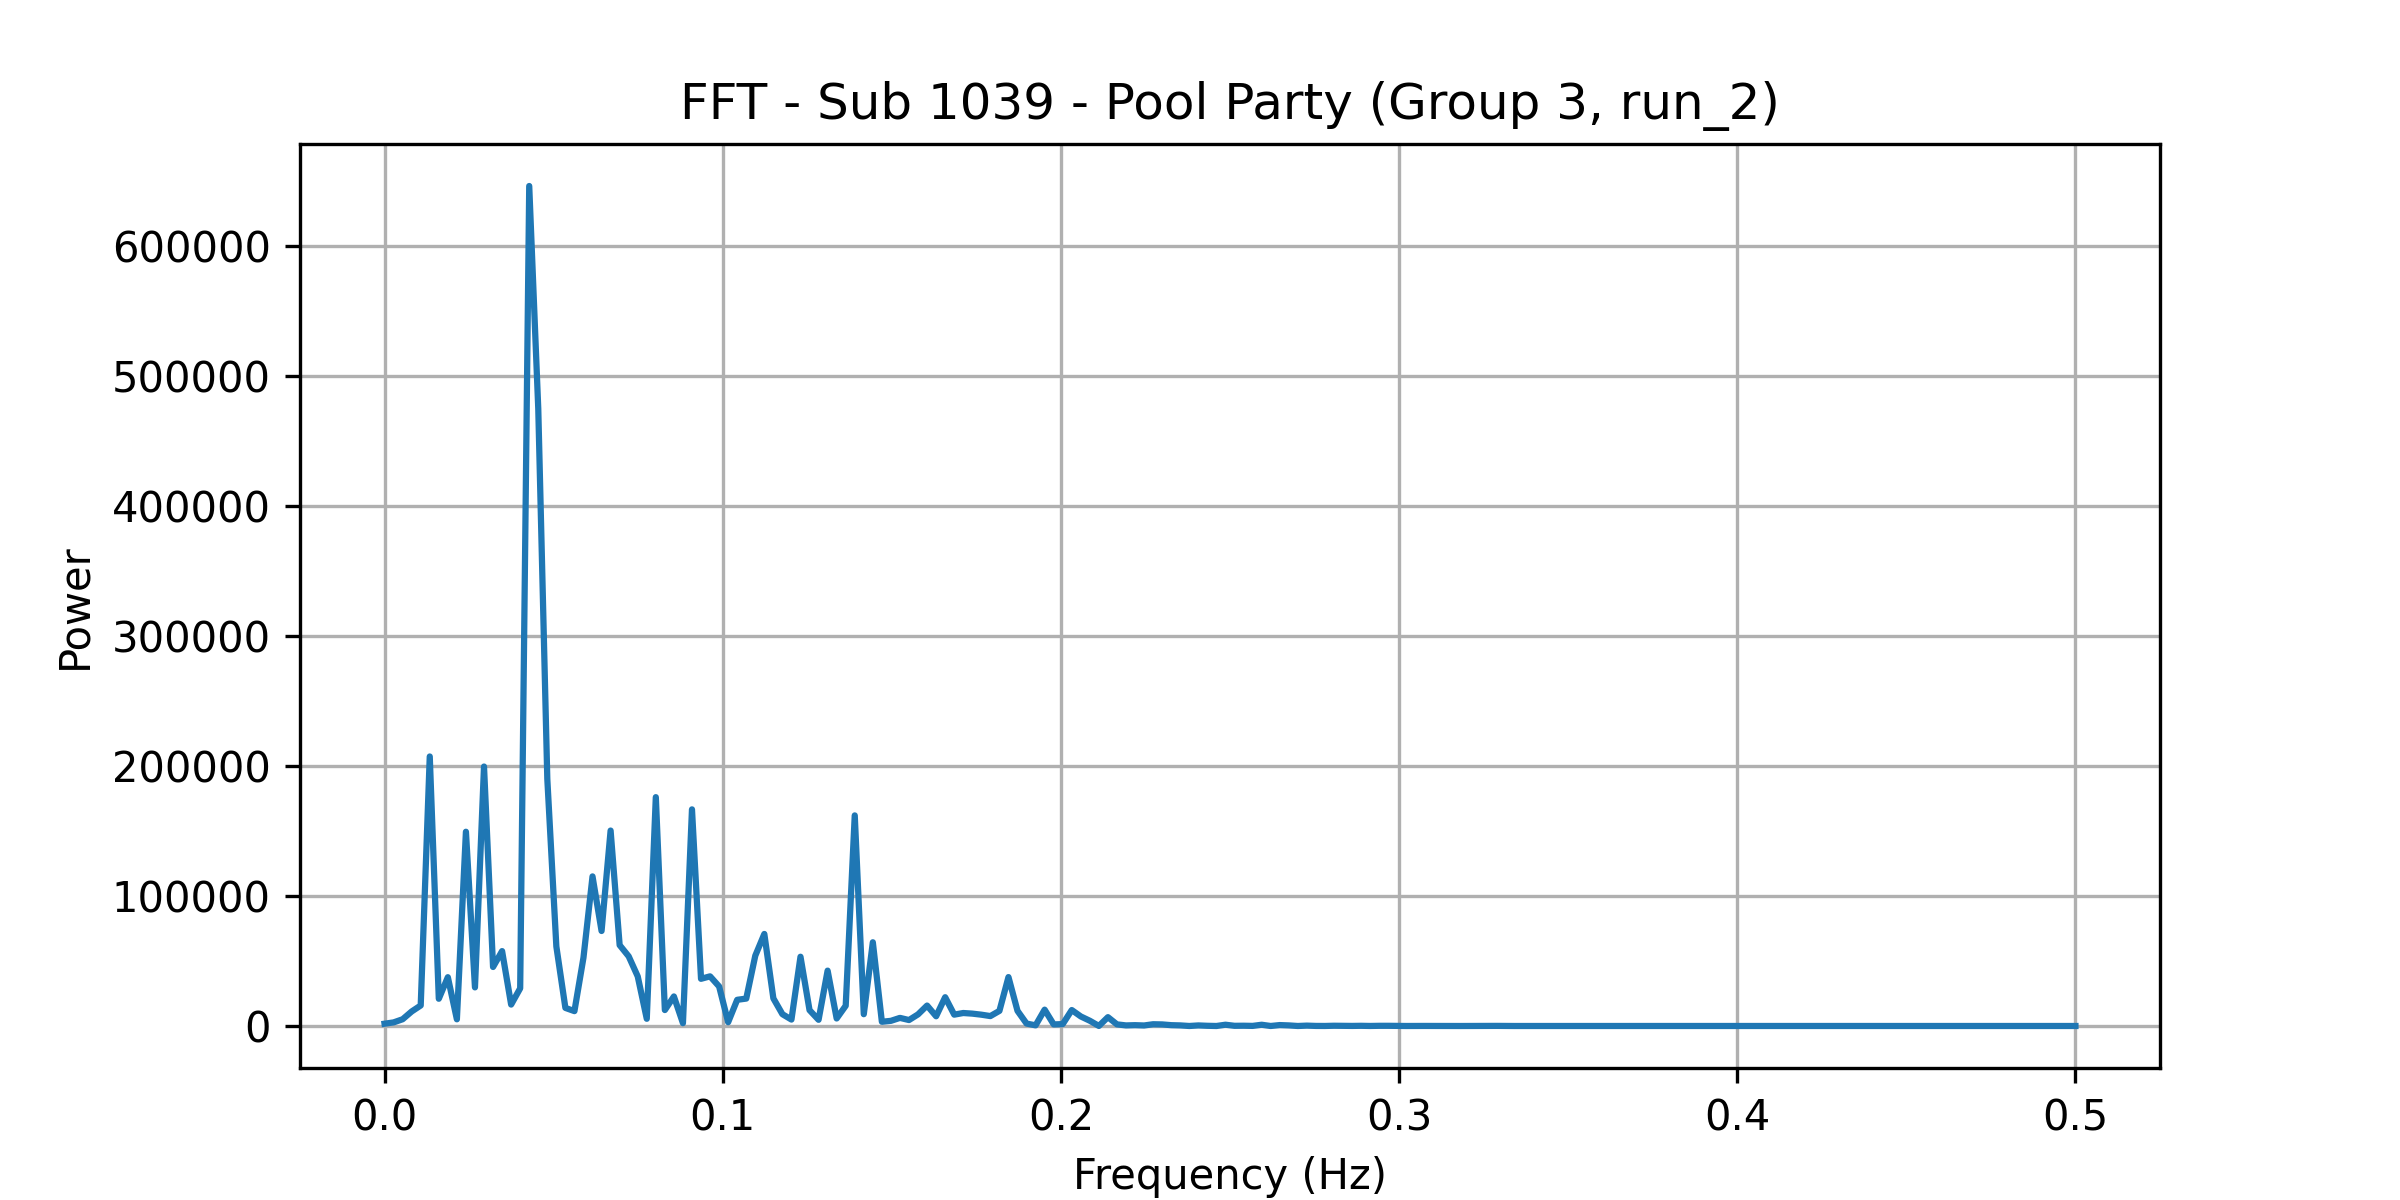

The data file committed next to this chart (first rows):
frequency, power
0.0, 1759
0.002674, 2764
0.005348, 5200
0.008021, 11173
0.0107, 15801
0.01337, 207449
0.01604, 20958
0.01872, 37568
0.02139, 5151
0.02406, 149523
0.02674, 29721
0.02941, 199708
0.03209, 45431
0.03476, 57650
0.03743, 16496
0.04011, 28991
0.04278, 646562
0.04545, 475100
0.04813, 190204
0.0508, 61244
0.05348, 13924
0.05615, 11455
0.05882, 52638
0.0615, 115139
0.06417, 73133
0.06684, 150436
0.06952, 62259
0.07219, 53621
0.07487, 38183
0.07754, 5549
0.08021, 176147
0.08289, 12278
0.08556, 22734
0.08824, 2153
0.09091, 166746
0.09358, 36324
0.09626, 38228
0.09893, 30454
0.1016, 2912
0.1043, 20163
0.107, 21103
0.1096, 54110
0.1123, 70850
0.115, 21284
0.1176, 9091
0.1203, 4945
0.123, 53312
0.1257, 12221
0.1283, 4752
0.131, 42626
0.1337, 5800
0.1364, 15577
0.139, 162097
0.1417, 9084
0.1444, 64445
0.1471, 3244
0.1497, 3975
0.1524, 6246
0.1551, 4580
0.1578, 8956
... 128 more rows
